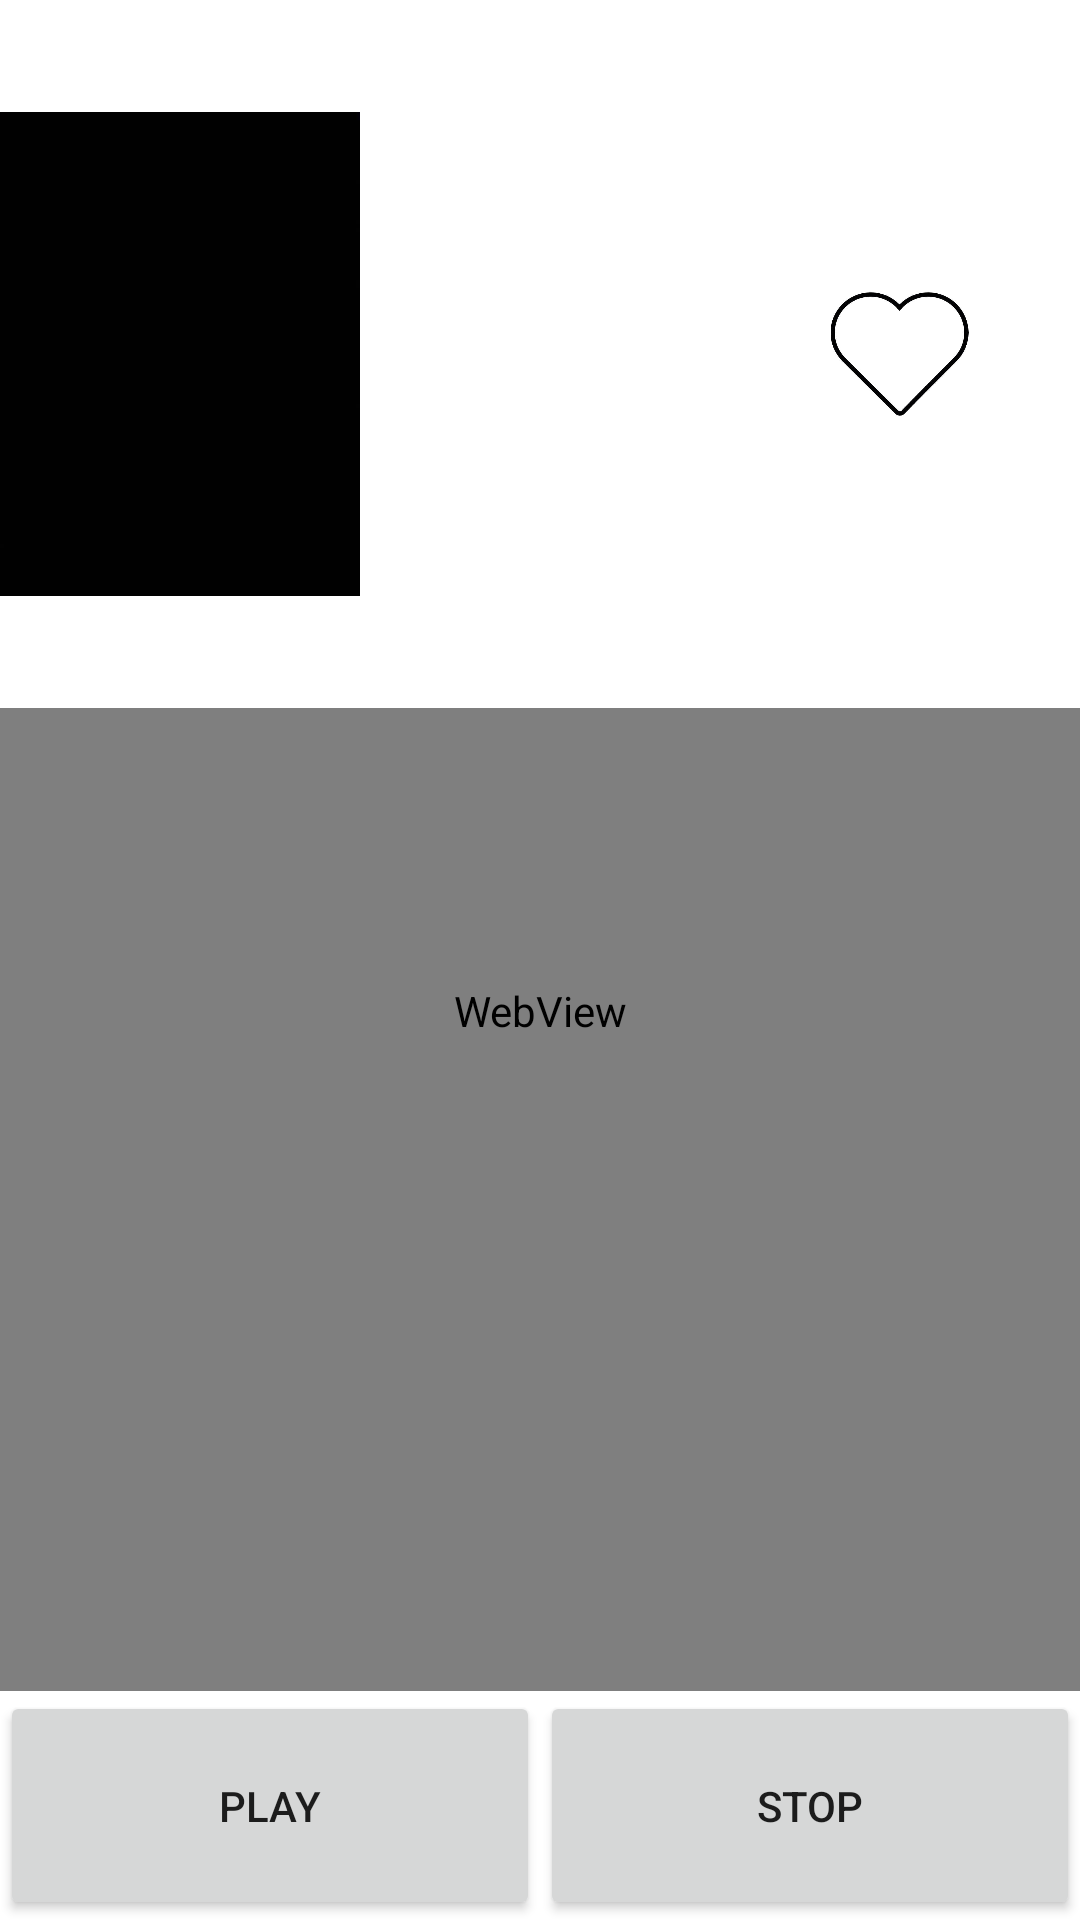

Produce the Android XML layout that renders to this screen, including the resource entries it uses.
<!-- AndroidManifest.xml: application theme Theme.LaFamilleDesAnimaux -->
<!-- res/layout/activity_fiche.xml -->
<?xml version="1.0" encoding="utf-8"?>
<androidx.constraintlayout.widget.ConstraintLayout xmlns:android="http://schemas.android.com/apk/res/android"
    xmlns:app="http://schemas.android.com/apk/res-auto"
    xmlns:tools="http://schemas.android.com/tools"
    android:layout_width="match_parent"
    android:layout_height="match_parent"
    android:textAlignment="gravity"
    tools:context=".views.Fiche">

    <LinearLayout
        android:layout_width="match_parent"
        android:layout_height="match_parent"
        android:orientation="vertical">

        <LinearLayout
            android:layout_width="match_parent"
            android:layout_height="674dp"
            android:layout_weight="1"
            android:orientation="horizontal">

            <LinearLayout
                android:layout_width="match_parent"
                android:layout_height="match_parent"
                android:layout_gravity="center|center_horizontal|center_vertical"
                android:layout_weight="1"
                android:gravity="center|center_horizontal|center_vertical"
                android:orientation="vertical">

                <ImageView
                    android:id="@+id/imgAnimal"
                    android:layout_width="match_parent"
                    android:layout_height="wrap_content"
                    android:layout_gravity="center|center_horizontal|center_vertical"
                    android:layout_weight="1"
                    app:srcCompat="@drawable/noir" />
            </LinearLayout>

            <LinearLayout
                android:layout_width="match_parent"
                android:layout_height="match_parent"
                android:layout_gravity="center|center_horizontal|center_vertical"
                android:layout_weight="1"
                android:gravity="center|center_horizontal|center_vertical"
                android:orientation="vertical">

                <TextView
                    android:id="@+id/txtNameAnimal"
                    android:layout_width="match_parent"
                    android:layout_height="wrap_content"
                    android:layout_gravity="center|center_horizontal|center_vertical"
                    android:layout_weight="1"
                    android:gravity="center|center_horizontal|center_vertical"
                    android:textSize="14sp" />
            </LinearLayout>

            <LinearLayout
                android:layout_width="match_parent"
                android:layout_height="match_parent"
                android:layout_gravity="center|center_horizontal|center_vertical"
                android:layout_weight="1"
                android:gravity="center|center_horizontal|center_vertical"
                android:orientation="vertical">

                <ImageView
                    android:id="@+id/imgFavoris"
                    android:layout_width="61dp"
                    android:layout_height="46dp"
                    app:srcCompat="@drawable/favoris" />
            </LinearLayout>

        </LinearLayout>

        <LinearLayout
            android:layout_width="match_parent"
            android:layout_height="match_parent"
            android:layout_weight="1"
            android:orientation="vertical">

            <WebView
                android:id="@+id/webview"
                android:layout_width="match_parent"
                android:layout_height="match_parent"
                android:layout_gravity="center|center_horizontal|center_vertical"
                android:textAlignment="gravity" />
        </LinearLayout>


        <LinearLayout
            android:layout_width="match_parent"
            android:layout_height="match_parent"
            android:layout_weight="1"
            android:orientation="vertical">

            <LinearLayout
                android:layout_width="match_parent"
                android:layout_height="match_parent"
                android:layout_weight="1"
                android:orientation="vertical">

                <VideoView
                    android:id="@+id/criAnimal"
                    android:layout_width="match_parent"
                    android:layout_height="match_parent"
                    android:layout_weight="1" />

            </LinearLayout>

            <LinearLayout
                android:layout_width="match_parent"
                android:layout_height="153dp"
                android:layout_weight="1"
                android:orientation="horizontal">

                <Button
                    android:id="@+id/btnPlay"
                    android:layout_width="match_parent"
                    android:layout_height="match_parent"
                    android:layout_weight="1"
                    android:text="Play" />

                <Button
                    android:id="@+id/btnStop"
                    android:layout_width="match_parent"
                    android:layout_height="match_parent"
                    android:layout_weight="1"
                    android:text="Stop" />
            </LinearLayout>

        </LinearLayout>


    </LinearLayout>
</androidx.constraintlayout.widget.ConstraintLayout>
<!-- resources referenced by this layout -->
<resources>
  <!-- drawable favoris: jpg bitmap (drawable, 12306 bytes) -->
  <!-- drawable noir: jpg bitmap (drawable, 12215 bytes) -->
  <style name="Theme.LaFamilleDesAnimaux" parent="Theme.MaterialComponents.DayNight.DarkActionBar">
          
          <item name="colorPrimary">@color/purple_500</item>
          <item name="colorPrimaryVariant">@color/purple_700</item>
          <item name="colorOnPrimary">@color/white</item>
          
          <item name="colorSecondary">@color/teal_200</item>
          <item name="colorSecondaryVariant">@color/teal_700</item>
          <item name="colorOnSecondary">@color/black</item>
          
          <item name="android:statusBarColor" tools:targetApi="l">?attr/colorPrimaryVariant</item>
          
      </style>
  <!-- not gathered from this repository: default colours our renderer supplied (Android Studio template values) -->
  <color name="purple_500">#FF6200EE</color>
  <color name="purple_700">#FF3700B3</color>
  <color name="teal_200">#FF03DAC5</color>
  <color name="teal_700">#FF018786</color>
  <color name="black">#FF000000</color>
  <color name="white">#FFFFFFFF</color>
</resources>
